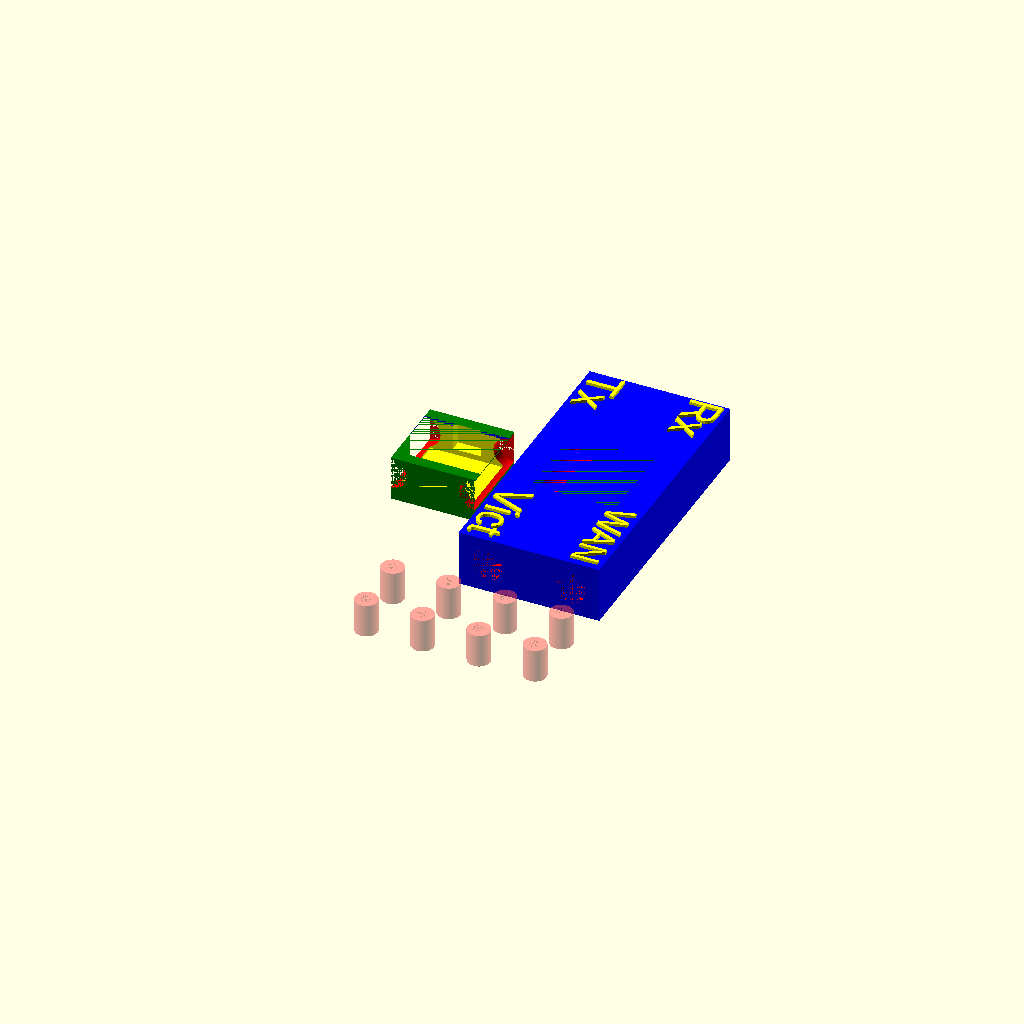
Cell 1: rendered with the file's own defaults.
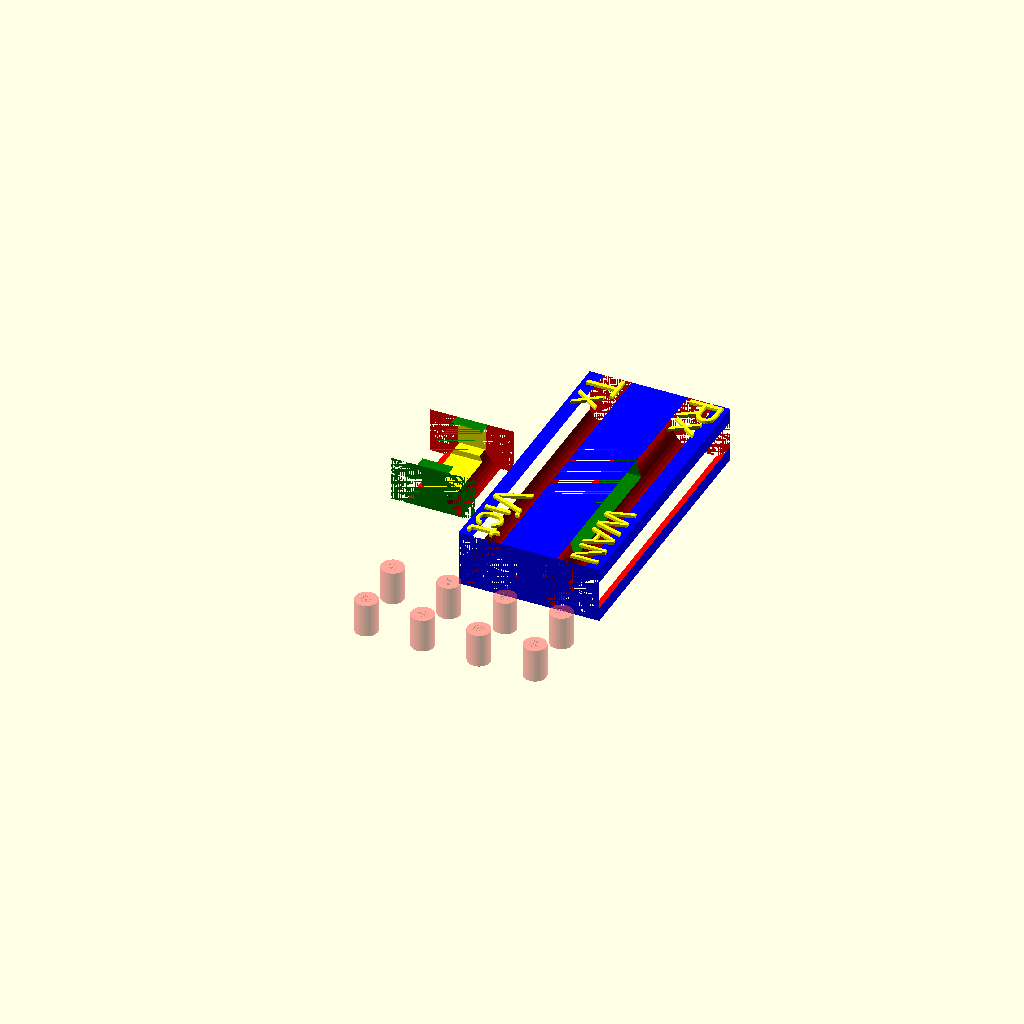
Cell 2: cableDiameter = 11.2 (everything else at default).
One fixed orthographic camera (rotation 55°, 0°, 25°; colour scheme Cornfield) for every cell.
Source of the model, inputs/thingiverse/files/thing-1468527/files/Wiretap-Box-Thing.scad:
cableDiameter = 5.6;

//Create main body
difference() {
    color("blue") 
        cube([25, 50, 10]);
    
    translate([5, 0, 5])
        rotate([-90, 0, 0])
            color("red") 
                cylinder(d=cableDiameter, 50, $fn = 50);
    
    translate([20, 0, 5])
        rotate([-90, 0, 0])
            color("red") 
                cylinder(d=cableDiameter, 50, $fn = 50);
    
    translate([5, 12, 2]) 
        color("green") 
            cube([15, 25, 6]);
    
    translate([5, 17, 2]) 
        color("green") 
            cube([15, 15, 8]);
}

//Create text
rotate(-90)
    color("yellow") {
        translate([-14.3, 1, 10])
            linear_extrude(0.5) 
                text("Vict", 6);
    
        translate([-16.3, 19.3, 10])
            linear_extrude(0.5) 
                text("WAN", 5);
    
        translate([-49.3, 1, 10])
            linear_extrude(0.5) 
                text("Tx", 6);
    
        translate([-49.8, 18.5, 10])
            linear_extrude(0.5) 
                text("Rx", 6);
        
    }

//Create box cover
rotate([0, 180, 0]) 
    translate([0, 0, -8])
        difference() {
            
            translate([5, 17, 0]) 
                color("green") 
                    cube([15, 15, 8]);
            
            translate([6, 19, 0]) 
                color("yellow") 
                    cube([13, 11, 6]);
            
            translate([5, 19, 0]) 
                color("blue") 
                    cube([15, 11, 0.5]);
           
            translate([5, 17, 3])
                rotate([-90, 0, 0])
                    color("red") 
                        cylinder(d=cableDiameter, 15, $fn = 50);
            
            translate([20, 17, 3])
                rotate([-90, 0, 0])
                    color("red") 
                        cylinder(d=cableDiameter, 15, $fn = 50);      
                     
                translate([10, 17, 0])
                    color("yellow")
                        cube([5, 15, 5]);  
        }

//Create wire caps
module cap() {
    translate([12, -8, 0]) {
        #difference() {
            cylinder(r=2, 6, $fn = 50);
            cylinder(r=1, 6, $fn = 50);
        }
    }
}

module capsLine() {
    cap();
    translate([-20, 0, 0]) 
        cap();
    translate([-10, 0, 0]) 
        cap();
    translate([10, 0, 0]) 
        cap();
}

capsLine();
translate([0, -10, 0]) capsLine();
Customizer parameters (derived from the source; name, type, default, range or options):
cableDiameter: number, default 5.6
